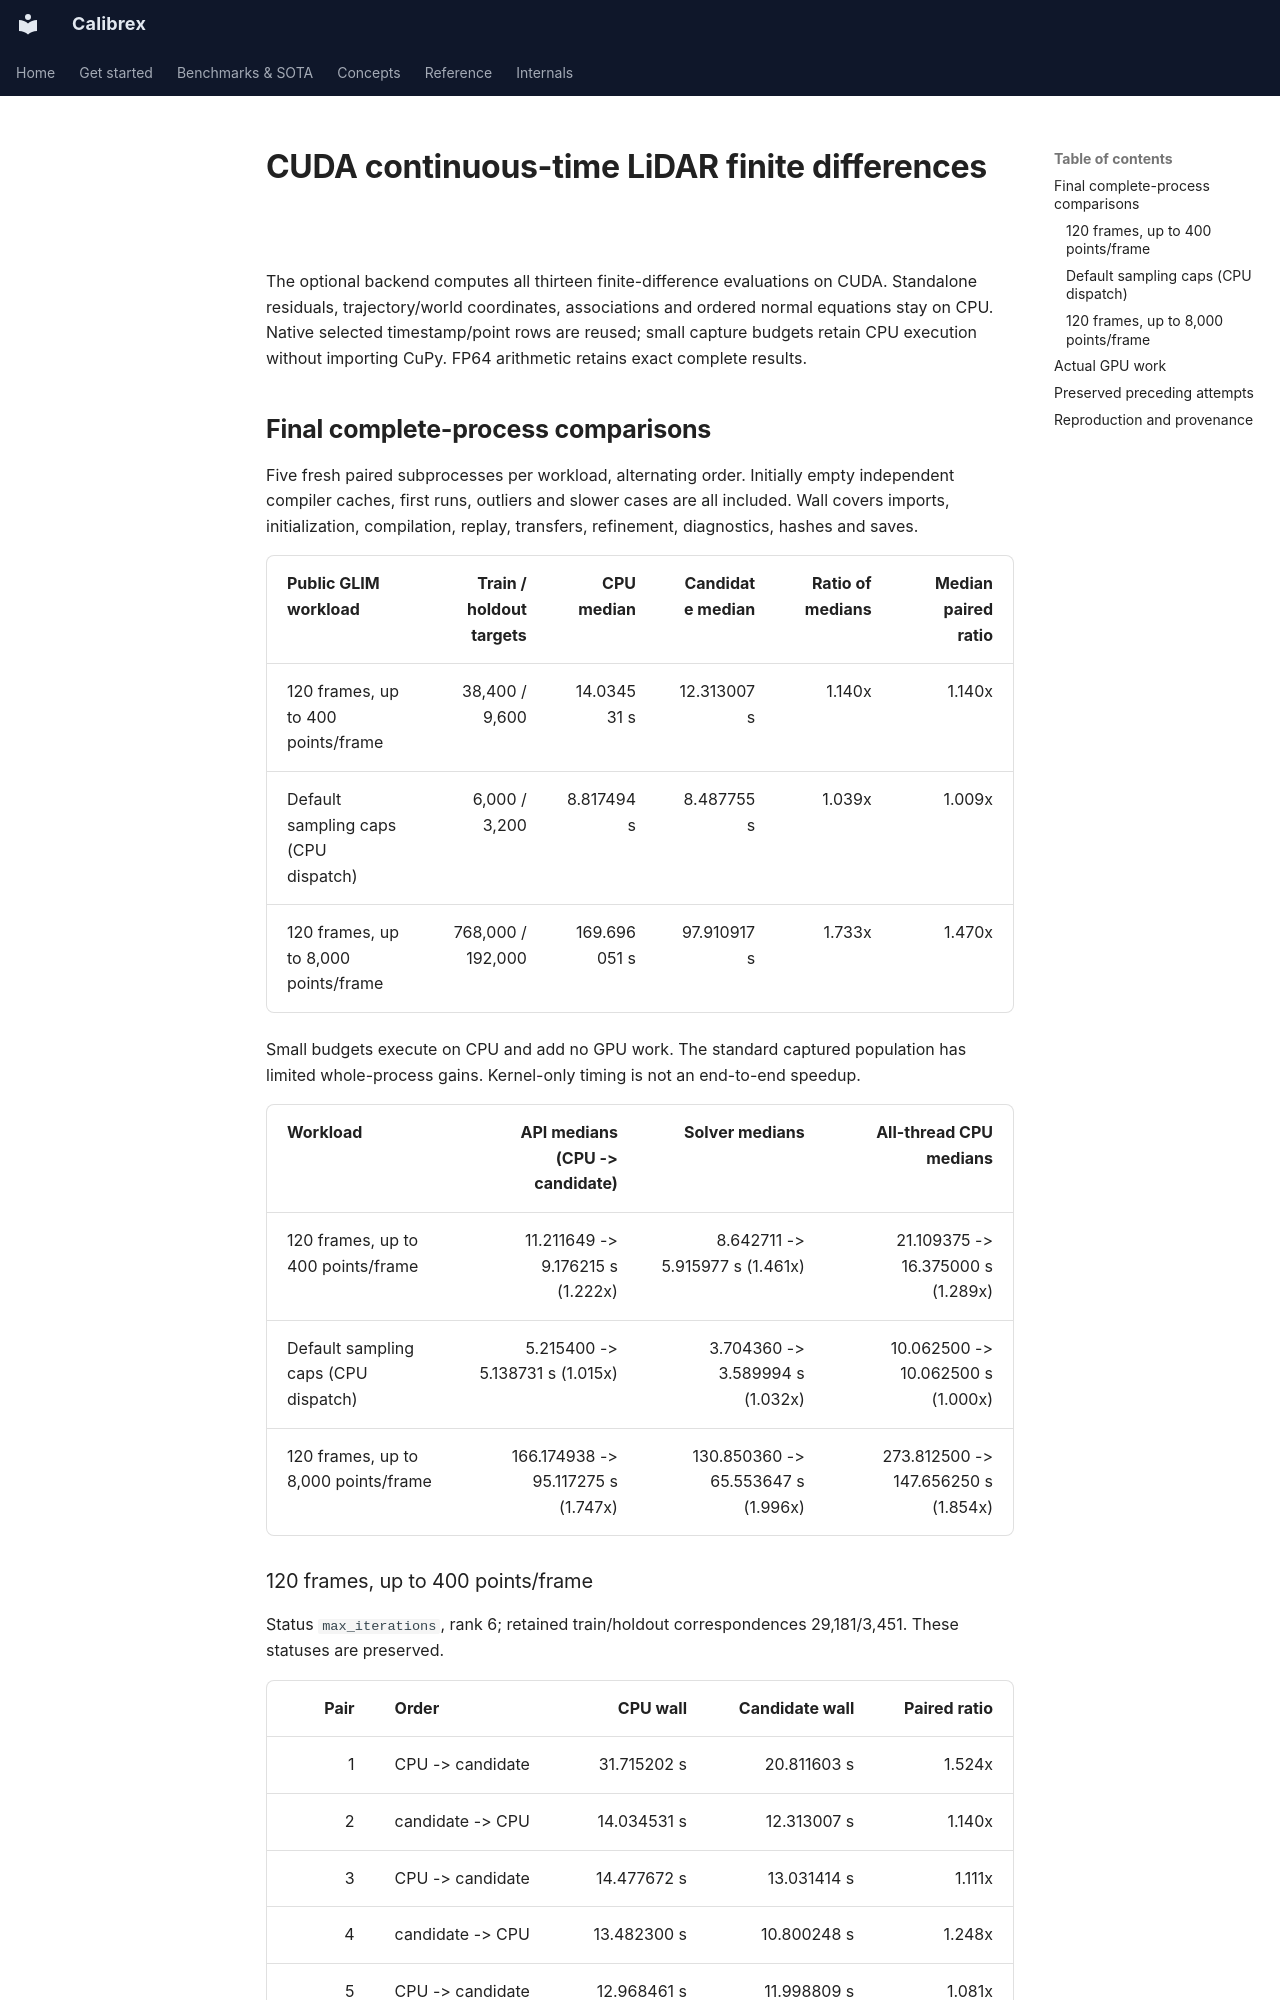

repository: rsasaki0109/Calibrex · page: assets/cuda_continuous_time_lidar/index.html · generator: mkdocs

# CUDA continuous-time LiDAR finite differences

The optional backend computes all thirteen finite-difference evaluations on CUDA.
Standalone residuals, trajectory/world coordinates, associations and ordered normal equations
stay on CPU. Native selected timestamp/point rows are reused; small capture budgets retain
CPU execution without importing CuPy. FP64 arithmetic retains exact complete results.

## Final complete-process comparisons

Five fresh paired subprocesses per workload, alternating order. Initially empty independent
compiler caches, first runs, outliers and slower cases are all included. Wall covers imports,
initialization, compilation, replay, transfers, refinement, diagnostics, hashes and saves.

| Public GLIM workload | Train / holdout targets | CPU median | Candidate median | Ratio of medians | Median paired ratio |
|---|---:|---:|---:|---:|---:|
| 120 frames, up to 400 points/frame | 38,400 / 9,600 | 14.034531 s | 12.313007 s | 1.140x | 1.140x |
| Default sampling caps (CPU dispatch) | 6,000 / 3,200 | 8.817494 s | 8.487755 s | 1.039x | 1.009x |
| 120 frames, up to 8,000 points/frame | 768,000 / 192,000 | 169.696051 s | 97.910917 s | 1.733x | 1.470x |

Small budgets execute on CPU and add no GPU work. The standard captured population
has limited whole-process gains. Kernel-only timing is not an end-to-end speedup.

| Workload | API medians (CPU -> candidate) | Solver medians | All-thread CPU medians |
|---|---:|---:|---:|
| 120 frames, up to 400 points/frame | 11.211649 -> 9.176215 s (1.222x) | 8.642711 -> 5.915977 s (1.461x) | 21.109375 -> 16.375000 s (1.289x) |
| Default sampling caps (CPU dispatch) | 5.215400 -> 5.138731 s (1.015x) | 3.704360 -> 3.589994 s (1.032x) | 10.062500 -> 10.062500 s (1.000x) |
| 120 frames, up to 8,000 points/frame | 166.174938 -> 95.117275 s (1.747x) | 130.850360 -> 65.553647 s (1.996x) | 273.812500 -> 147.656250 s (1.854x) |

### 120 frames, up to 400 points/frame

Status `max_iterations`, rank 6; retained train/holdout correspondences 29,181/3,451. These statuses are preserved.

| Pair | Order | CPU wall | Candidate wall | Paired ratio |
|---:|---|---:|---:|---:|
| 1 | CPU -> candidate | 31.715202 s | 20.811603 s | 1.524x |
| 2 | candidate -> CPU | 14.034531 s | 12.313007 s | 1.140x |
| 3 | CPU -> candidate | 14.477672 s | 13.031414 s | 1.111x |
| 4 | candidate -> CPU | 13.482300 s | 10.800248 s | 1.248x |
| 5 | CPU -> candidate | 12.968461 s | 11.998809 s | 1.081x |

[full_capture definition](full_capture.definition.json), [aggregate](full_capture.benchmark.json), [complete candidate measurement](full_capture.sparse.repeat-01.measurement.json), [saved result](full_capture.sparse.repeat-01.result.yaml).
